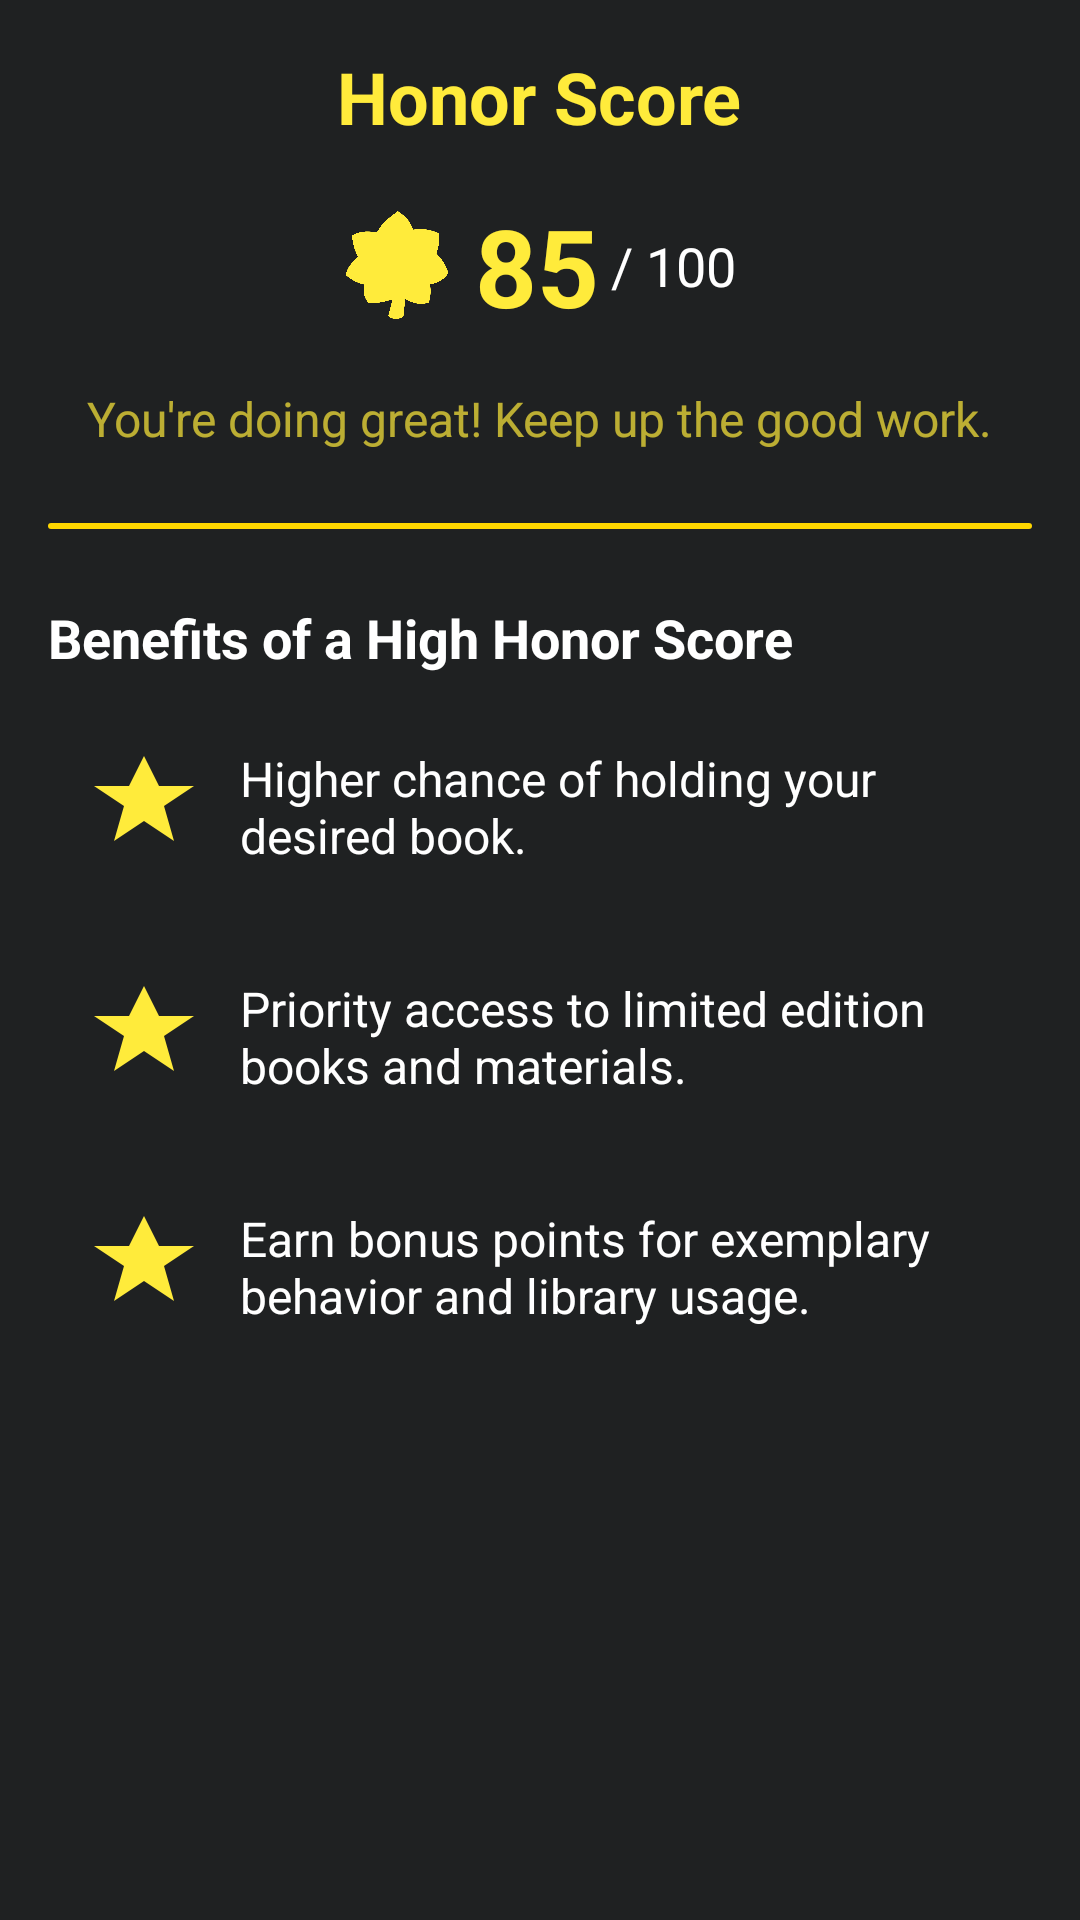

The Android layout XML behind this screen, and the referenced resources:
<!-- AndroidManifest.xml: application theme Theme.Suman.NoActionBar -->
<!-- res/layout/activity_honorscore.xml -->
<LinearLayout xmlns:android="http://schemas.android.com/apk/res/android"
    xmlns:app="http://schemas.android.com/apk/res-auto"
    android:layout_width="match_parent"
    android:layout_height="match_parent"
    android:orientation="vertical"
    android:padding="16dp"
    android:background="#1f2122">

    
    <TextView
        android:layout_width="wrap_content"
        android:layout_height="wrap_content"
        android:text="Honor Score"
        android:textSize="24sp"
        android:textStyle="bold"
        android:textColor="#FFEB3B"
        android:layout_gravity="center_horizontal"
        android:layout_marginBottom="16dp" />

    
    <LinearLayout
        android:layout_width="match_parent"
        android:layout_height="wrap_content"
        android:orientation="horizontal"
        android:gravity="center"
        android:layout_marginBottom="16dp">

        <ImageView
            android:layout_width="36dp"
            android:layout_height="36dp"
            android:src="@drawable/ic_honor_score"
            android:layout_marginEnd="8dp"
            app:tint="#FFEB3B" />

        <TextView
            android:id="@+id/honorScoreValue"
            android:layout_width="wrap_content"
            android:layout_height="wrap_content"
            android:text="85"
            android:textSize="36sp"
            android:textStyle="bold"
            android:textColor="#FFEB3B" />

        <TextView
            android:layout_width="wrap_content"
            android:layout_height="wrap_content"
            android:text="/ 100"
            android:textSize="18sp"
            android:textColor="#FFFFFF"
            android:layout_marginStart="4dp" />
    </LinearLayout>

    


    
    <TextView
        android:layout_width="wrap_content"
        android:layout_height="wrap_content"
        android:text="You're doing great! Keep up the good work."
        android:textSize="16sp"
        android:textColor="#B3FFEB3B"
        android:layout_gravity="center_horizontal"
        android:layout_marginBottom="24dp" />

    <View
        android:layout_width="match_parent"
        android:layout_height="2dp"
        android:layout_marginBottom="24dp"
        android:background="@drawable/gold_faded_line" />

    
    <TextView
        android:layout_width="wrap_content"
        android:layout_height="wrap_content"
        android:text="Benefits of a High Honor Score"
        android:textSize="18sp"
        android:textColor="#FFFFFF"
        android:textStyle="bold"
        android:layout_marginBottom="12dp" />

    
    <LinearLayout
        android:layout_width="match_parent"
        android:layout_height="wrap_content"
        android:orientation="vertical">

        
        <LinearLayout
            android:layout_width="match_parent"
            android:layout_height="wrap_content"
            android:padding="12dp"
            android:orientation="horizontal"
            android:layout_marginBottom="12dp"
            android:elevation="2dp"
            >

            <ImageView
                android:layout_width="40dp"
                android:layout_height="40dp"
                android:src="@drawable/starpoint"
                android:layout_marginEnd="12dp"
                app:tint="#FFEB3B" />

            <TextView
                android:layout_width="0dp"
                android:layout_height="wrap_content"
                android:layout_weight="1"
                android:text="Higher chance of holding your desired book."
                android:textSize="16sp"
                android:textColor="#FFFFFF" />
        </LinearLayout>

        
        <LinearLayout
            android:layout_width="match_parent"
            android:layout_height="wrap_content"
            android:padding="12dp"
            android:orientation="horizontal"
            android:layout_marginBottom="12dp"
            android:elevation="2dp">

            <ImageView
                android:layout_width="40dp"
                android:layout_height="40dp"
                android:src="@drawable/starpoint"
                android:layout_marginEnd="12dp"
                app:tint="#FFEB3B" />

            <TextView
                android:layout_width="0dp"
                android:layout_height="wrap_content"
                android:layout_weight="1"
                android:text="Priority access to limited edition books and materials."
                android:textSize="16sp"
                android:textColor="#FFFFFF" />
        </LinearLayout>

        
        <LinearLayout
            android:layout_width="match_parent"
            android:layout_height="wrap_content"
            android:padding="12dp"
            android:orientation="horizontal"
            android:elevation="2dp">

            <ImageView
                android:layout_width="40dp"
                android:layout_height="40dp"
                android:src="@drawable/starpoint"
                android:layout_marginEnd="12dp"
                app:tint="#FFEB3B" />

            <TextView
                android:layout_width="0dp"
                android:layout_height="wrap_content"
                android:layout_weight="1"
                android:text="Earn bonus points for exemplary behavior and library usage."
                android:textSize="16sp"
                android:textColor="#FFFFFF" />
        </LinearLayout>
    </LinearLayout>
</LinearLayout>
<!-- resources referenced by this layout -->
<resources>
  <!-- drawable gold_faded_line (drawable) -->
  <shape xmlns:android="http://schemas.android.com/apk/res/android">
      <solid android:color="#FFD700" /> 
      <corners android:radius="1dp" /> 
      <size android:height="2dp" /> 
  </shape>
  <!-- drawable ic_honor_score: png bitmap (drawable, 255504 bytes) -->
  <!-- drawable starpoint (drawable) -->
  <vector xmlns:android="http://schemas.android.com/apk/res/android"
      android:width="24dp"
      android:height="24dp"
      android:viewportWidth="24"
      android:viewportHeight="24">
  
      <path
          android:fillColor="#FFD700"
      android:pathData="M12,2 L15,8 L22,8 L16,12 L18,19 L12,15 L6,19 L8,12 L2,8 L9,8 Z" />
  </vector>
  <style name="Theme.Suman.NoActionBar">
          <item name="windowActionBar">false</item>
          <item name="windowNoTitle">true</item>
      </style>
</resources>
